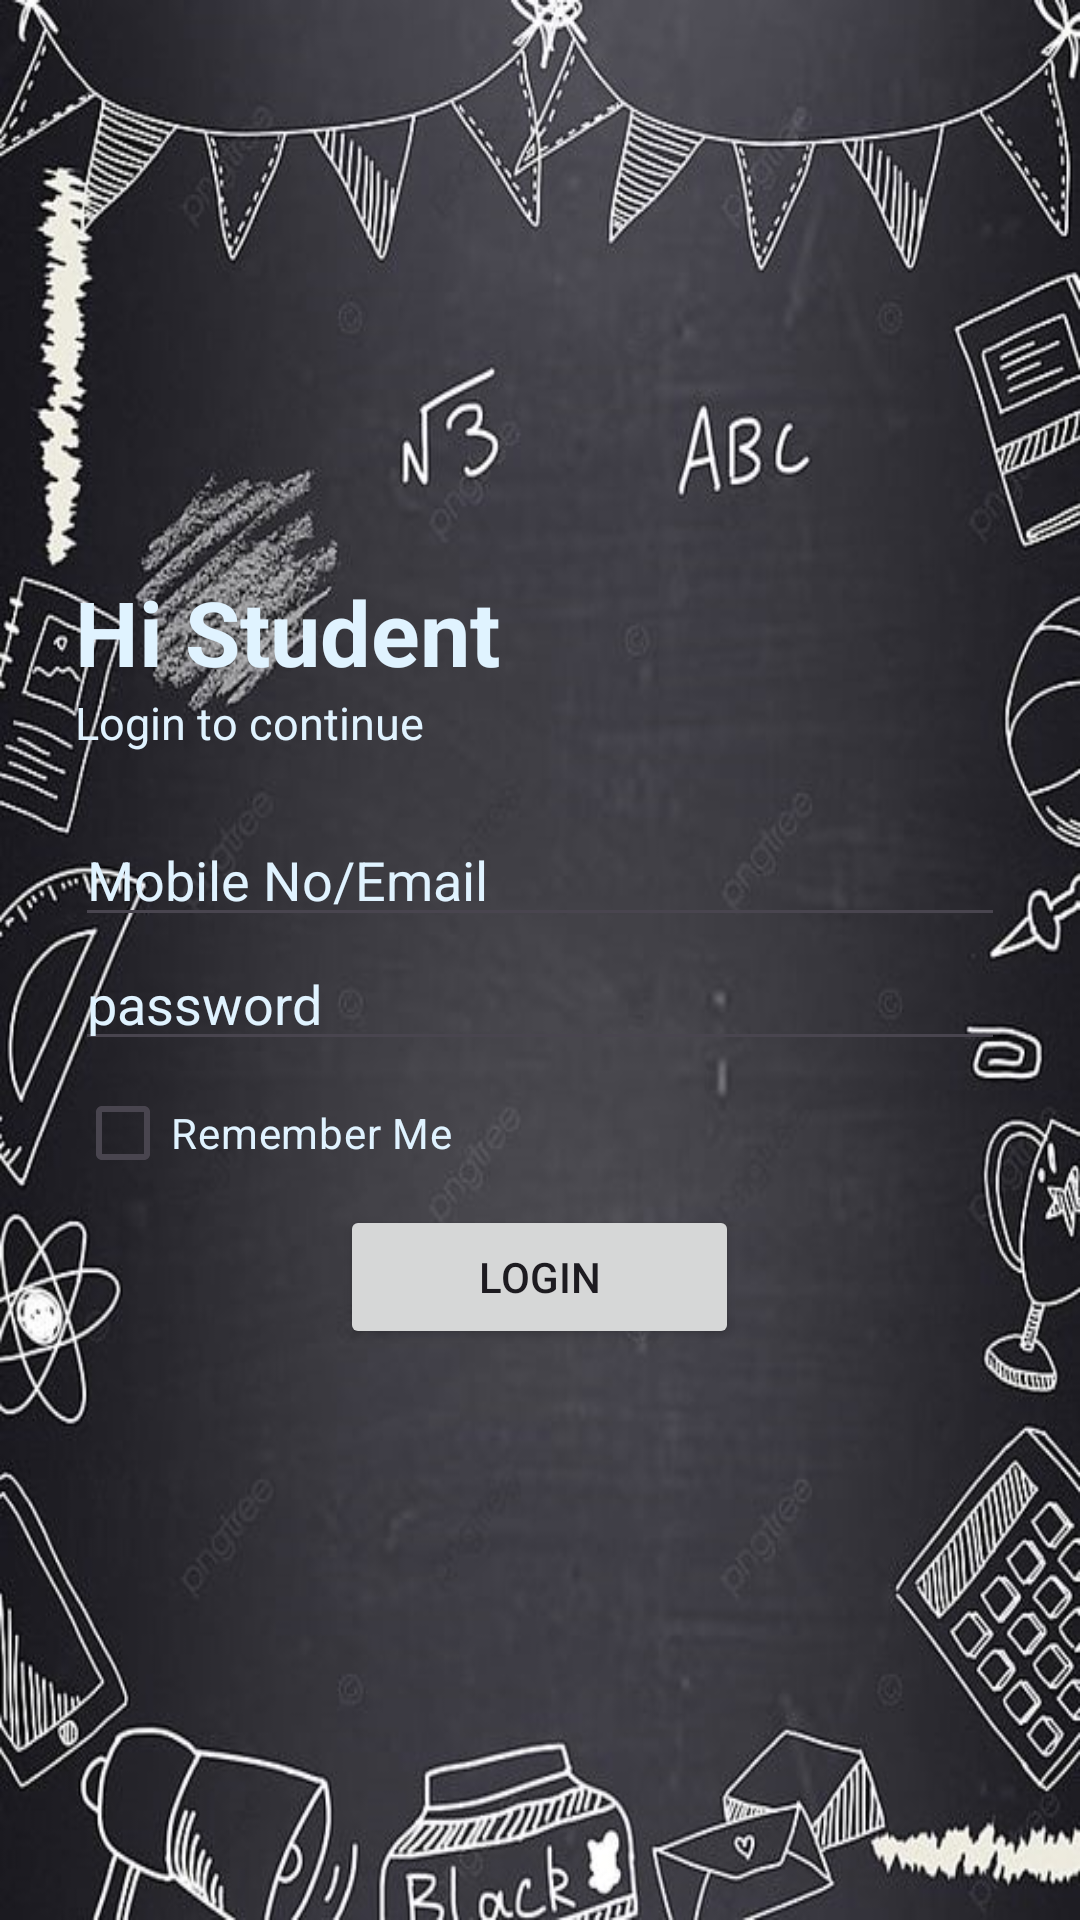

Layout XML and referenced resources for this Android screen:
<!-- AndroidManifest.xml: application theme Theme.Project -->
<!-- res/layout/activity_login.xml -->
<?xml version="1.0" encoding="utf-8"?>
<LinearLayout xmlns:android="http://schemas.android.com/apk/res/android"
    xmlns:app="http://schemas.android.com/apk/res-auto"
    xmlns:tools="http://schemas.android.com/tools"
    android:layout_width="match_parent"
    android:layout_height="match_parent"
    android:gravity="center"
    android:padding="25dp"
    android:orientation="vertical"
    android:background="@drawable/loginschool"
    tools:context=".Activity.LoginActivity"
    tools:ignore="ExtraText">


    <TextView
        android:layout_width="wrap_content"
        android:layout_height="wrap_content"
        android:text="Hi Student"
        android:textStyle="bold"
        android:textSize="30dp"
        android:textColor="#E0F3FF"
        android:layout_gravity="left"
        ></TextView>

    <TextView
        android:layout_width="wrap_content"
        android:layout_height="wrap_content"
        android:text="Login to continue"
        android:textSize="15dp"
        android:textColor="#E0F3FF"
        android:layout_gravity="left"
        android:layout_marginBottom="20dp">
    </TextView>
    <EditText
        android:id="@+id/editEmail"
        android:hint="Mobile No/Email"
        android:textColorHint="#E0F3FF"
        android:textColor="#E0F3FF"
        android:layout_width="match_parent"
        android:layout_height="wrap_content"/>
    <EditText
        android:id="@+id/editPassword"
        android:inputType="textPassword"
        android:hint="password"
        android:textColorHint="#E0F3FF"
        android:textColor="#E0F3FF"
        android:layout_width="match_parent"
        android:layout_height="wrap_content"/>

    <CheckBox
        android:id="@+id/checkBoxRememberMe"
        android:text="Remember Me"
        android:textColor="#E0F3FF"
        android:layout_width="match_parent"
        android:layout_height="wrap_content"/>

    <Button
        android:id="@+id/login"
        android:layout_width="133dp"
        android:layout_height="wrap_content"
        android:text="Login" />


</LinearLayout>
<!-- resources referenced by this layout -->
<resources>
  <!-- drawable loginschool: png bitmap (drawable, 406583 bytes) -->
  <style name="Theme.Project" parent="Base.Theme.Project" />
  <style name="Base.Theme.Project" parent="Theme.Material3.DayNight.NoActionBar">
          
          
      </style>
</resources>
